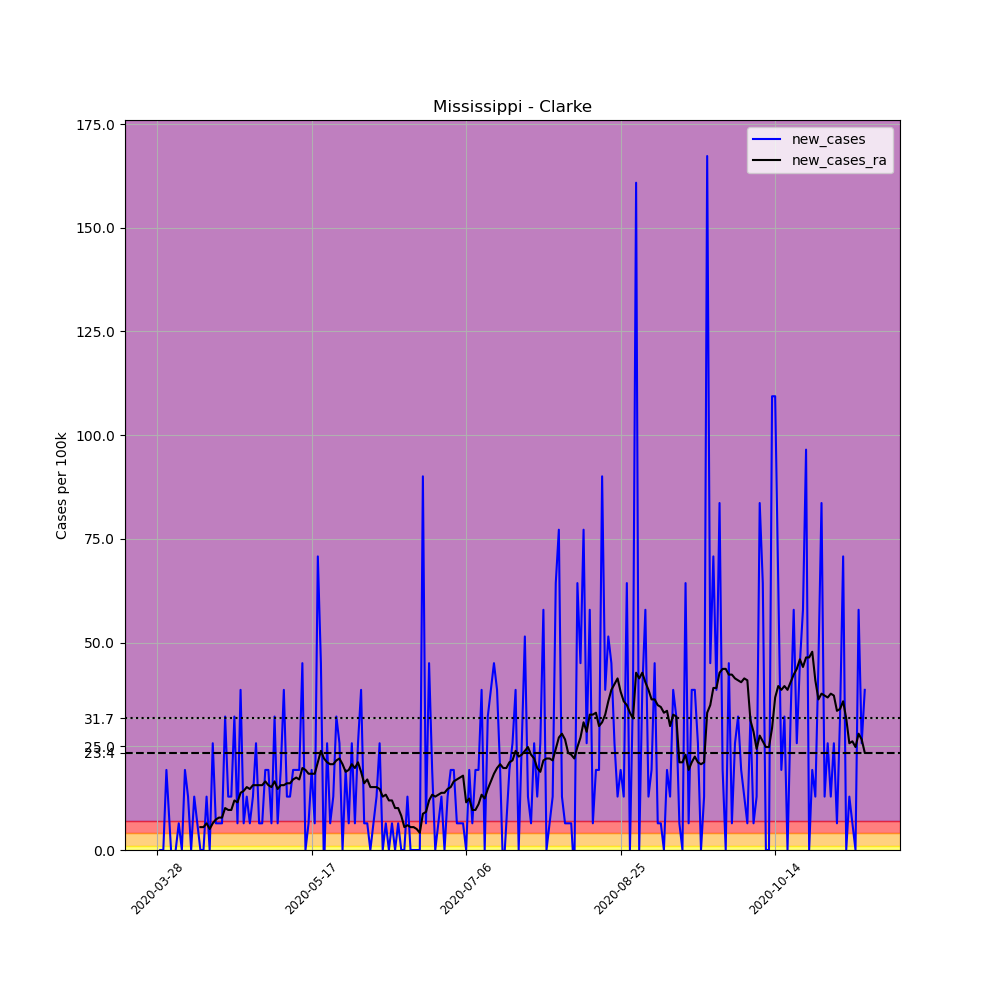

The table this chart was drawn from, first rows:
, date, county, state, fips, cases, deaths, COUNTY, STNAME, CTYNAME, POPESTIMATE2019, per_100k, new_cases, new_cases_ra
428612, 2020-03-28, Clarke, Mississippi, 28023, 1, 0, 23, Mississippi, Clarke, 15541, 6.435, , 
428613, 2020-03-29, Clarke, Mississippi, 28023, 1, 0, 23, Mississippi, Clarke, 15541, 6.435, 0.0, 
428614, 2020-03-30, Clarke, Mississippi, 28023, 1, 0, 23, Mississippi, Clarke, 15541, 6.435, 0.0, 
428615, 2020-03-31, Clarke, Mississippi, 28023, 4, 0, 23, Mississippi, Clarke, 15541, 25.74, 19.3, 
428616, 2020-04-01, Clarke, Mississippi, 28023, 5, 0, 23, Mississippi, Clarke, 15541, 32.17, 6.435, 
428617, 2020-04-02, Clarke, Mississippi, 28023, 4, 0, 23, Mississippi, Clarke, 15541, 25.74, -6.435, 
428618, 2020-04-03, Clarke, Mississippi, 28023, 4, 0, 23, Mississippi, Clarke, 15541, 25.74, 0.0, 
428619, 2020-04-04, Clarke, Mississippi, 28023, 5, 0, 23, Mississippi, Clarke, 15541, 32.17, 6.435, 
428620, 2020-04-05, Clarke, Mississippi, 28023, 5, 0, 23, Mississippi, Clarke, 15541, 32.17, 0.0, 
428621, 2020-04-06, Clarke, Mississippi, 28023, 8, 0, 23, Mississippi, Clarke, 15541, 51.48, 19.3, 
428622, 2020-04-07, Clarke, Mississippi, 28023, 10, 0, 23, Mississippi, Clarke, 15541, 64.35, 12.87, 
428623, 2020-04-08, Clarke, Mississippi, 28023, 10, 1, 23, Mississippi, Clarke, 15541, 64.35, 0.0, 
428624, 2020-04-09, Clarke, Mississippi, 28023, 12, 1, 23, Mississippi, Clarke, 15541, 77.22, 12.87, 
428625, 2020-04-10, Clarke, Mississippi, 28023, 13, 1, 23, Mississippi, Clarke, 15541, 83.65, 6.435, 
428626, 2020-04-11, Clarke, Mississippi, 28023, 13, 1, 23, Mississippi, Clarke, 15541, 83.65, 0.0, 5.515
428627, 2020-04-12, Clarke, Mississippi, 28023, 13, 1, 23, Mississippi, Clarke, 15541, 83.65, 0.0, 5.515
428628, 2020-04-13, Clarke, Mississippi, 28023, 15, 1, 23, Mississippi, Clarke, 15541, 96.52, 12.87, 6.435
428629, 2020-04-14, Clarke, Mississippi, 28023, 15, 1, 23, Mississippi, Clarke, 15541, 96.52, 0.0, 5.056
428630, 2020-04-15, Clarke, Mississippi, 28023, 19, 1, 23, Mississippi, Clarke, 15541, 122.3, 25.74, 6.435
428631, 2020-04-16, Clarke, Mississippi, 28023, 20, 1, 23, Mississippi, Clarke, 15541, 128.7, 6.435, 7.354
428632, 2020-04-17, Clarke, Mississippi, 28023, 21, 1, 23, Mississippi, Clarke, 15541, 135.1, 6.435, 7.813
428633, 2020-04-18, Clarke, Mississippi, 28023, 22, 2, 23, Mississippi, Clarke, 15541, 141.6, 6.435, 7.813
428634, 2020-04-19, Clarke, Mississippi, 28023, 27, 2, 23, Mississippi, Clarke, 15541, 173.7, 32.17, 10.11
428635, 2020-04-20, Clarke, Mississippi, 28023, 29, 2, 23, Mississippi, Clarke, 15541, 186.6, 12.87, 9.652
428636, 2020-04-21, Clarke, Mississippi, 28023, 31, 2, 23, Mississippi, Clarke, 15541, 199.5, 12.87, 9.652
428637, 2020-04-22, Clarke, Mississippi, 28023, 36, 3, 23, Mississippi, Clarke, 15541, 231.6, 32.17, 11.95
428638, 2020-04-23, Clarke, Mississippi, 28023, 37, 3, 23, Mississippi, Clarke, 15541, 238.1, 6.435, 11.49
428639, 2020-04-24, Clarke, Mississippi, 28023, 43, 3, 23, Mississippi, Clarke, 15541, 276.7, 38.61, 13.79
428640, 2020-04-25, Clarke, Mississippi, 28023, 44, 3, 23, Mississippi, Clarke, 15541, 283.1, 6.435, 14.25
428641, 2020-04-26, Clarke, Mississippi, 28023, 46, 3, 23, Mississippi, Clarke, 15541, 296, 12.87, 15.17
428642, 2020-04-27, Clarke, Mississippi, 28023, 47, 3, 23, Mississippi, Clarke, 15541, 302.4, 6.435, 14.71
428643, 2020-04-28, Clarke, Mississippi, 28023, 49, 3, 23, Mississippi, Clarke, 15541, 315.3, 12.87, 15.63
428644, 2020-04-29, Clarke, Mississippi, 28023, 53, 3, 23, Mississippi, Clarke, 15541, 341, 25.74, 15.63
428645, 2020-04-30, Clarke, Mississippi, 28023, 54, 3, 23, Mississippi, Clarke, 15541, 347.5, 6.435, 15.63
428646, 2020-05-01, Clarke, Mississippi, 28023, 55, 3, 23, Mississippi, Clarke, 15541, 353.9, 6.435, 15.63
428647, 2020-05-02, Clarke, Mississippi, 28023, 58, 3, 23, Mississippi, Clarke, 15541, 373.2, 19.3, 16.55
428648, 2020-05-03, Clarke, Mississippi, 28023, 61, 3, 23, Mississippi, Clarke, 15541, 392.5, 19.3, 15.63
428649, 2020-05-04, Clarke, Mississippi, 28023, 62, 3, 23, Mississippi, Clarke, 15541, 398.9, 6.435, 15.17
428650, 2020-05-05, Clarke, Mississippi, 28023, 67, 6, 23, Mississippi, Clarke, 15541, 431.1, 32.17, 16.55
428651, 2020-05-06, Clarke, Mississippi, 28023, 68, 6, 23, Mississippi, Clarke, 15541, 437.6, 6.435, 14.71
428652, 2020-05-07, Clarke, Mississippi, 28023, 71, 6, 23, Mississippi, Clarke, 15541, 456.9, 19.3, 15.63
428653, 2020-05-08, Clarke, Mississippi, 28023, 77, 7, 23, Mississippi, Clarke, 15541, 495.5, 38.61, 15.63
428654, 2020-05-09, Clarke, Mississippi, 28023, 79, 7, 23, Mississippi, Clarke, 15541, 508.3, 12.87, 16.09
428655, 2020-05-10, Clarke, Mississippi, 28023, 81, 8, 23, Mississippi, Clarke, 15541, 521.2, 12.87, 16.09
428656, 2020-05-11, Clarke, Mississippi, 28023, 84, 8, 23, Mississippi, Clarke, 15541, 540.5, 19.3, 17.01
428657, 2020-05-12, Clarke, Mississippi, 28023, 87, 9, 23, Mississippi, Clarke, 15541, 559.8, 19.3, 17.47
428658, 2020-05-13, Clarke, Mississippi, 28023, 90, 9, 23, Mississippi, Clarke, 15541, 579.1, 19.3, 17.01
428659, 2020-05-14, Clarke, Mississippi, 28023, 97, 11, 23, Mississippi, Clarke, 15541, 624.2, 45.04, 19.76
428660, 2020-05-15, Clarke, Mississippi, 28023, 97, 11, 23, Mississippi, Clarke, 15541, 624.2, 0.0, 19.3
428661, 2020-05-16, Clarke, Mississippi, 28023, 98, 12, 23, Mississippi, Clarke, 15541, 630.6, 6.435, 18.38
428662, 2020-05-17, Clarke, Mississippi, 28023, 101, 12, 23, Mississippi, Clarke, 15541, 649.9, 19.3, 18.38
428663, 2020-05-18, Clarke, Mississippi, 28023, 102, 13, 23, Mississippi, Clarke, 15541, 656.3, 6.435, 18.38
428664, 2020-05-19, Clarke, Mississippi, 28023, 113, 14, 23, Mississippi, Clarke, 15541, 727.1, 70.78, 21.14
428665, 2020-05-20, Clarke, Mississippi, 28023, 120, 16, 23, Mississippi, Clarke, 15541, 772.2, 45.04, 23.9
428666, 2020-05-21, Clarke, Mississippi, 28023, 119, 16, 23, Mississippi, Clarke, 15541, 765.7, -6.435, 22.06
428667, 2020-05-22, Clarke, Mississippi, 28023, 123, 16, 23, Mississippi, Clarke, 15541, 791.5, 25.74, 21.14
428668, 2020-05-23, Clarke, Mississippi, 28023, 124, 16, 23, Mississippi, Clarke, 15541, 797.9, 6.435, 20.68
428669, 2020-05-24, Clarke, Mississippi, 28023, 126, 16, 23, Mississippi, Clarke, 15541, 810.8, 12.87, 20.68
428670, 2020-05-25, Clarke, Mississippi, 28023, 131, 16, 23, Mississippi, Clarke, 15541, 842.9, 32.17, 21.6
428671, 2020-05-26, Clarke, Mississippi, 28023, 135, 17, 23, Mississippi, Clarke, 15541, 868.7, 25.74, 22.06
... 170 more rows
